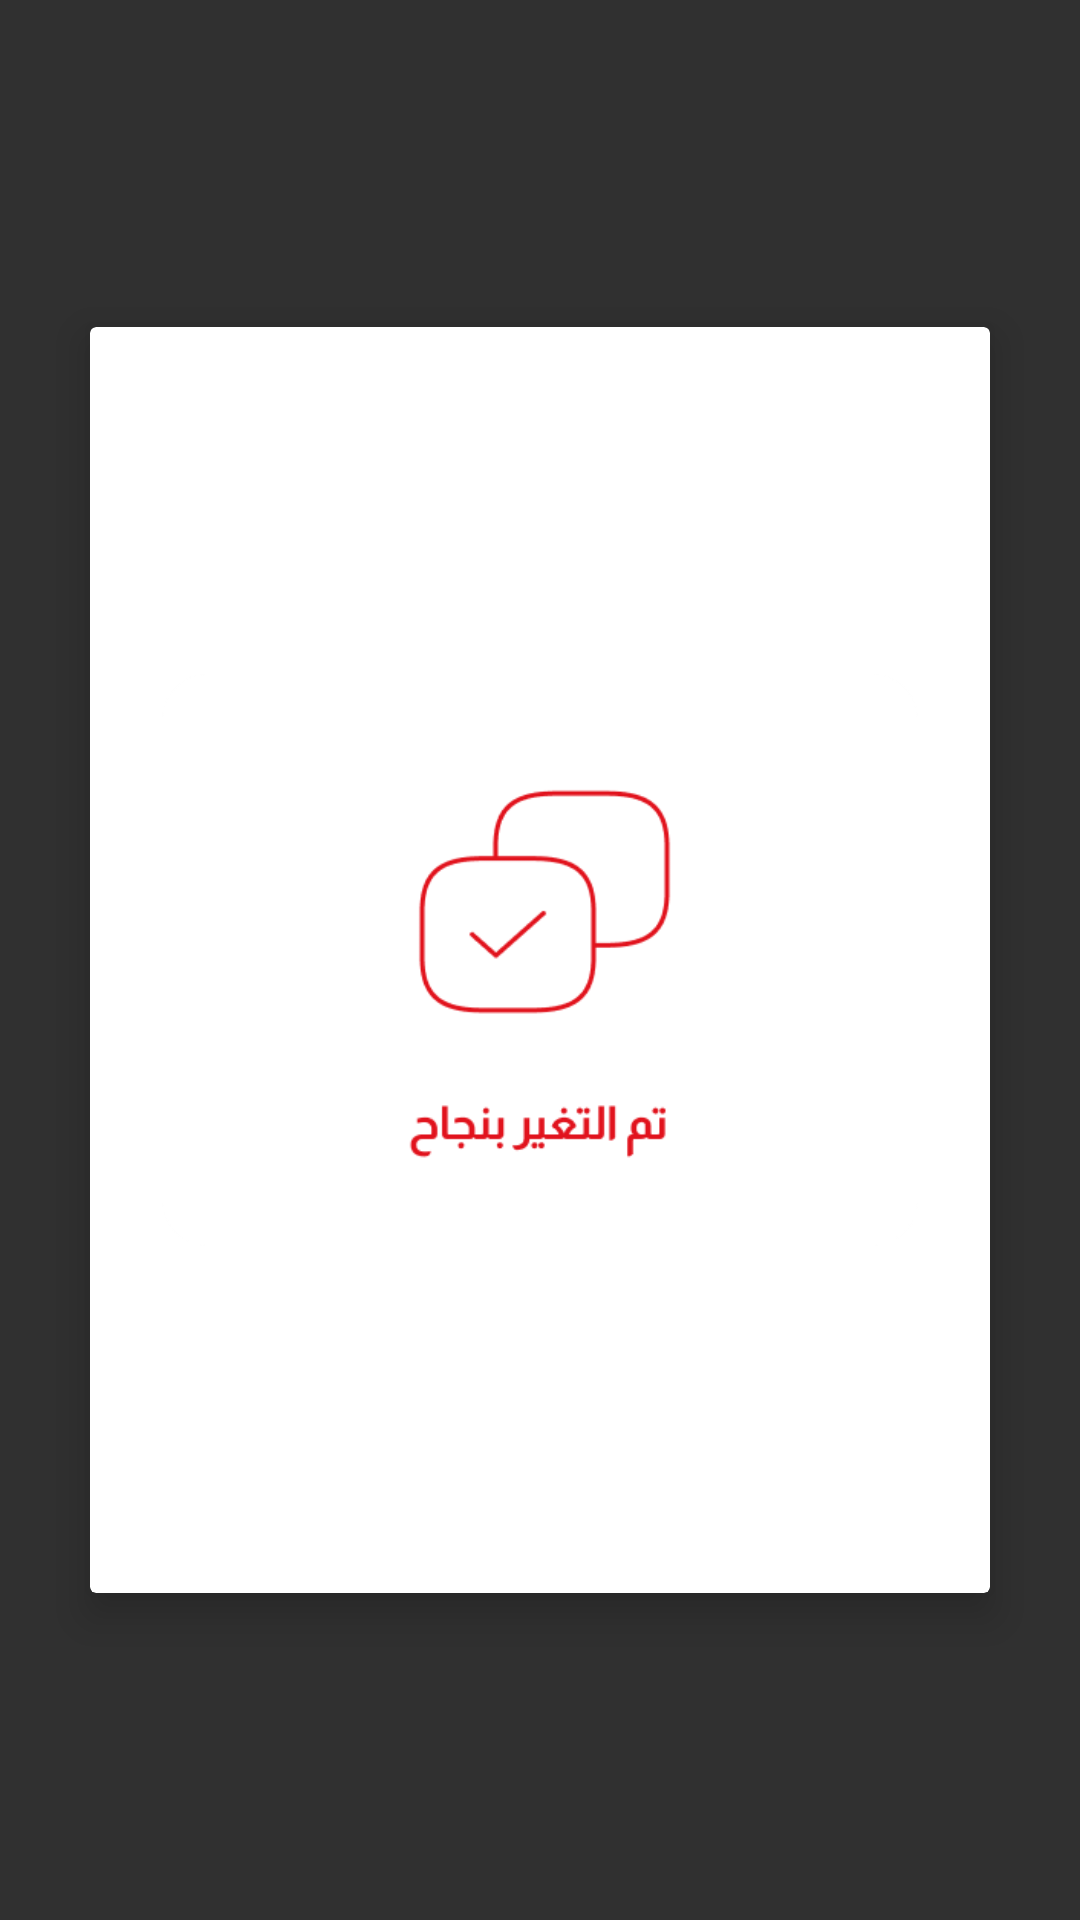

Produce the Android XML layout that renders to this screen, including the resource entries it uses.
<!-- AndroidManifest.xml: application theme Theme.AppCompat -->
<!-- res/layout/activity_change_password_success.xml -->
<?xml version="1.0" encoding="utf-8"?>
<RelativeLayout
    xmlns:android="http://schemas.android.com/apk/res/android"
    xmlns:app="http://schemas.android.com/apk/res-auto"
    xmlns:tools="http://schemas.android.com/tools"
    android:layout_width="match_parent"
    android:layout_height="match_parent"
    android:background="@android:color/transparent"
    android:clickable="true"
    android:focusable="true"
    android:id="@+id/changeSucess">


    <androidx.cardview.widget.CardView
        android:layout_width="300dp"
        android:layout_height="wrap_content"
        android:layout_centerInParent="true"
        android:radius="16dp"
        app:cardElevation="8dp"
        app:cardBackgroundColor="@android:color/white">

        <LinearLayout
            android:layout_width="match_parent"
            android:layout_height="wrap_content"
            android:orientation="vertical"
            android:padding="24dp">

        <ImageView
            android:layout_width="match_parent"
            android:layout_height="wrap_content"
            tools:ignore="ContentDescription"
            android:src="@drawable/successchange"
            />


        </LinearLayout>

    </androidx.cardview.widget.CardView>

</RelativeLayout>
<!-- resources referenced by this layout -->
<resources>
  <!-- drawable successchange: png bitmap (drawable, 7143 bytes) -->
</resources>
